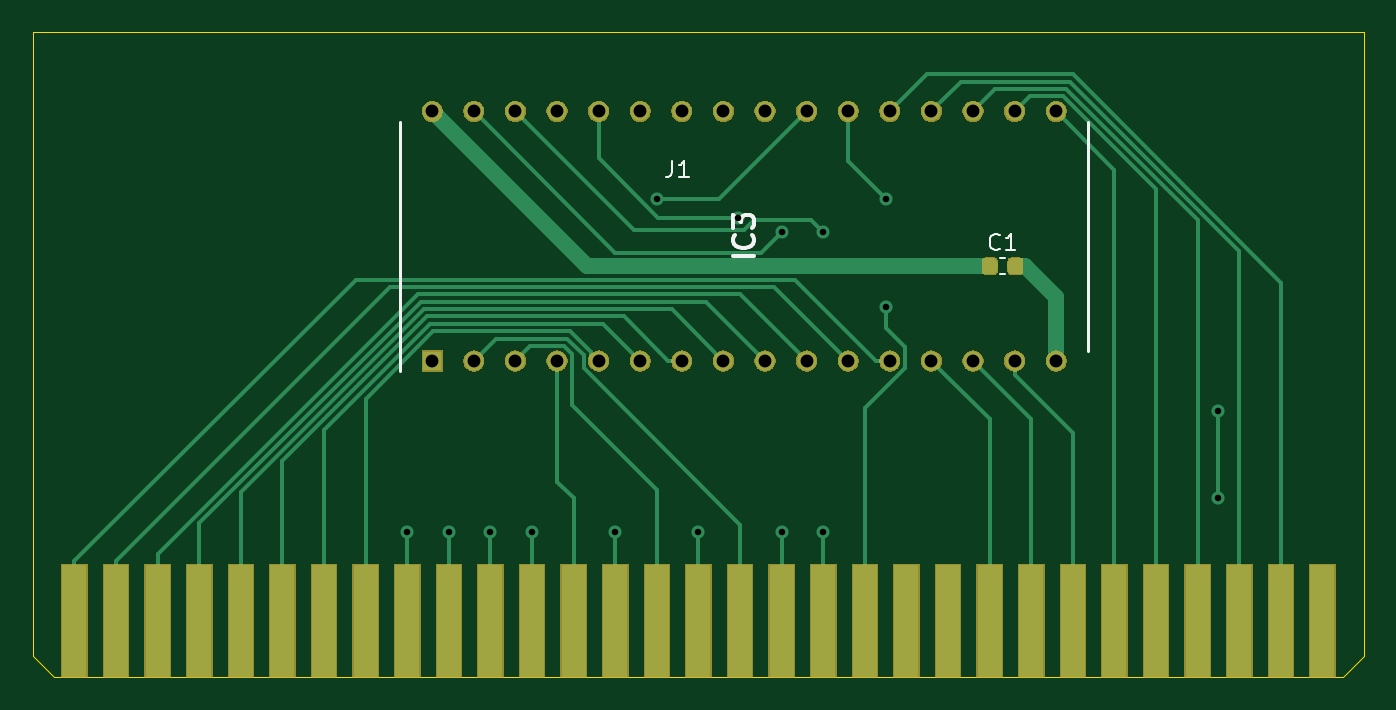
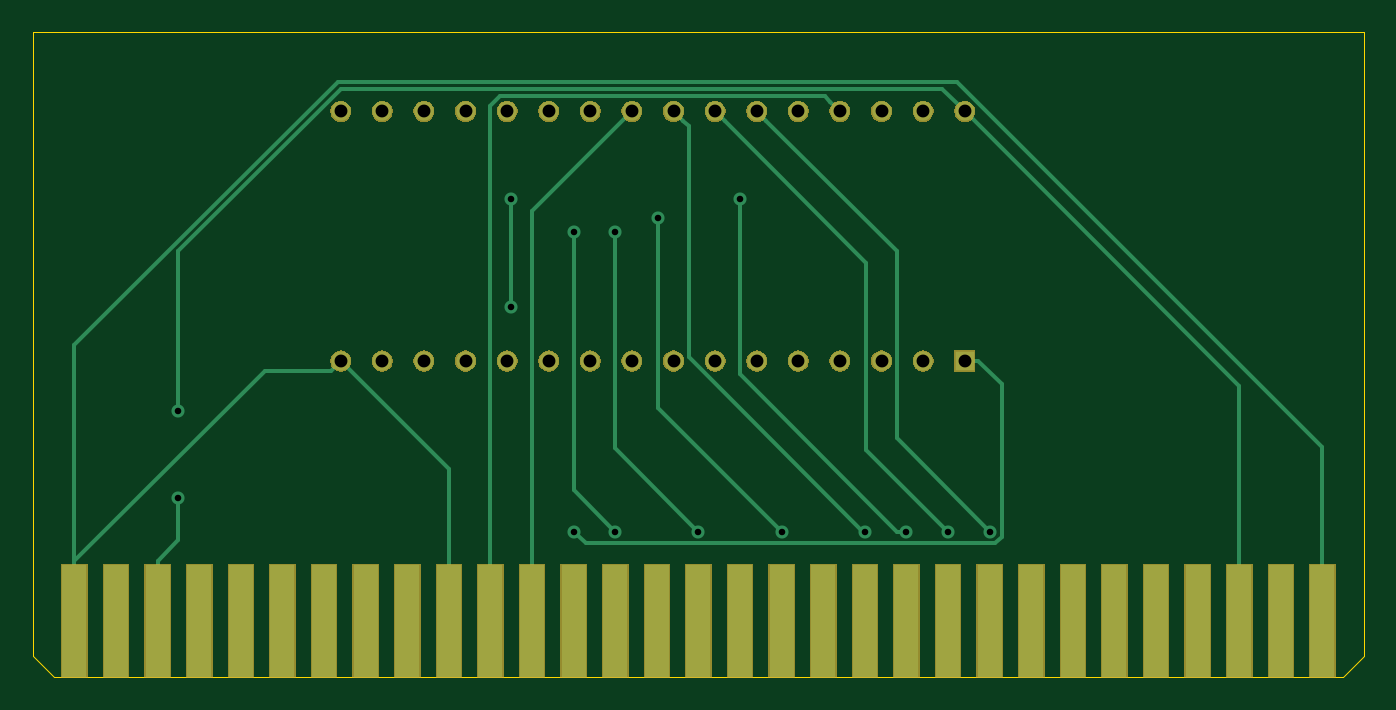
Circuit board: 11 layer files. Board 81.3 x 39.4 mm.
- bottom_copper: ISAMEM-B_Cu.gbr (6297 bytes)
- bottom_mask: ISAMEM-B_Mask.gbr (40304 bytes)
- paste: ISAMEM-B_Paste.gbr (502 bytes)
- bottom_silk: ISAMEM-B_SilkS.gbr (503 bytes)
- outline: ISAMEM-Edge_Cuts.gbr (868 bytes)
- top_copper: ISAMEM-F_Cu.gbr (14459 bytes)
- top_mask: ISAMEM-F_Mask.gbr (42338 bytes)
- paste: ISAMEM-F_Paste.gbr (4290 bytes)
- top_silk: ISAMEM-F_SilkS.gbr (2659 bytes)
- drill: ISAMEM-NPTH.drl (282 bytes)
- drill: ISAMEM-PTH.drl (915 bytes)

=== bottom_copper: ISAMEM-B_Cu.gbr ===
G04 #@! TF.GenerationSoftware,KiCad,Pcbnew,(5.1.5)-3*
G04 #@! TF.CreationDate,2021-07-01T11:46:27+03:00*
G04 #@! TF.ProjectId,ISAMEM,4953414d-454d-42e6-9b69-6361645f7063,rev?*
G04 #@! TF.SameCoordinates,Original*
G04 #@! TF.FileFunction,Copper,L2,Bot*
G04 #@! TF.FilePolarity,Positive*
%FSLAX46Y46*%
G04 Gerber Fmt 4.6, Leading zero omitted, Abs format (unit mm)*
G04 Created by KiCad (PCBNEW (5.1.5)-3) date 2021-07-01 11:46:27*
%MOMM*%
%LPD*%
G04 APERTURE LIST*
%ADD10C,1.184000*%
%ADD11R,1.184000X1.184000*%
%ADD12R,1.524000X6.858000*%
%ADD13C,0.800000*%
%ADD14C,0.250000*%
G04 APERTURE END LIST*
D10*
X192024000Y-103886000D03*
X194564000Y-103886000D03*
X197104000Y-103886000D03*
X199644000Y-103886000D03*
X202184000Y-103886000D03*
X204724000Y-103886000D03*
X207264000Y-103886000D03*
X209804000Y-103886000D03*
X212344000Y-103886000D03*
X214884000Y-103886000D03*
X217424000Y-103886000D03*
X219964000Y-103886000D03*
X222504000Y-103886000D03*
X225044000Y-103886000D03*
X227584000Y-103886000D03*
X230124000Y-103886000D03*
X230124000Y-119126000D03*
X227584000Y-119126000D03*
X225044000Y-119126000D03*
X222504000Y-119126000D03*
X219964000Y-119126000D03*
X217424000Y-119126000D03*
X214884000Y-119126000D03*
X212344000Y-119126000D03*
X209804000Y-119126000D03*
X207264000Y-119126000D03*
X204724000Y-119126000D03*
X202184000Y-119126000D03*
X199644000Y-119126000D03*
X197104000Y-119126000D03*
X194564000Y-119126000D03*
D11*
X192024000Y-119126000D03*
D12*
X246380000Y-135001000D03*
X243840000Y-135001000D03*
X241300000Y-135001000D03*
X238760000Y-135001000D03*
X236220000Y-135001000D03*
X233680000Y-135001000D03*
X231140000Y-135001000D03*
X228600000Y-135001000D03*
X226060000Y-135001000D03*
X223520000Y-135001000D03*
X220980000Y-135001000D03*
X218440000Y-135001000D03*
X215900000Y-135001000D03*
X213360000Y-135001000D03*
X210820000Y-135001000D03*
X208280000Y-135001000D03*
X205740000Y-135001000D03*
X203200000Y-135001000D03*
X200660000Y-135001000D03*
X198120000Y-135001000D03*
X195580000Y-135001000D03*
X193040000Y-135001000D03*
X190500000Y-135001000D03*
X187960000Y-135001000D03*
X185420000Y-135001000D03*
X182880000Y-135001000D03*
X180340000Y-135001000D03*
X177800000Y-135001000D03*
X175260000Y-135001000D03*
X172720000Y-135001000D03*
X170180000Y-135001000D03*
D13*
X219710000Y-109220000D03*
X240030000Y-122174000D03*
X240030000Y-127508000D03*
X213360000Y-129540000D03*
X215900000Y-111252000D03*
X215900000Y-129540000D03*
X219710000Y-115824000D03*
X203200000Y-129540000D03*
X210721001Y-110391001D03*
X190500000Y-129540000D03*
X193040000Y-129540000D03*
X198120000Y-129540000D03*
X195580000Y-129540000D03*
X205740000Y-109220000D03*
X208280000Y-129540000D03*
X213360000Y-111252000D03*
D14*
X175260000Y-120650000D02*
X192024000Y-103886000D01*
X175260000Y-135001000D02*
X175260000Y-120650000D01*
X230114151Y-102518989D02*
X240030000Y-112434838D01*
X192024000Y-103886000D02*
X193391011Y-102518989D01*
X193391011Y-102518989D02*
X230114151Y-102518989D01*
X240030000Y-112434838D02*
X240030000Y-122174000D01*
X240030000Y-122174000D02*
X240030000Y-122174000D01*
X241300000Y-131322000D02*
X240030000Y-130052000D01*
X241300000Y-135001000D02*
X241300000Y-131322000D01*
X240030000Y-130052000D02*
X240030000Y-127508000D01*
X240030000Y-127508000D02*
X240030000Y-127508000D01*
X223520000Y-125730000D02*
X223520000Y-135001000D01*
X230124000Y-119126000D02*
X223520000Y-125730000D01*
X234775999Y-119717999D02*
X246380000Y-131322000D01*
X230124000Y-119126000D02*
X230715999Y-119717999D01*
X230715999Y-119717999D02*
X234775999Y-119717999D01*
X246380000Y-131322000D02*
X246380000Y-135001000D01*
X230300552Y-102068980D02*
X246380000Y-118148428D01*
X192483858Y-102068980D02*
X230300552Y-102068980D01*
X170180000Y-124372838D02*
X192483858Y-102068980D01*
X246380000Y-118148428D02*
X246380000Y-131322000D01*
X170180000Y-135001000D02*
X170180000Y-124372838D01*
X213360000Y-129540000D02*
X215900000Y-127000000D01*
X215900000Y-127000000D02*
X215900000Y-111760000D01*
X215900000Y-111760000D02*
X215900000Y-111760000D01*
X215900000Y-111760000D02*
X215900000Y-111252000D01*
X191182000Y-119126000D02*
X192024000Y-119126000D01*
X189774999Y-120533001D02*
X191182000Y-119126000D01*
X189774999Y-129888001D02*
X189774999Y-120533001D01*
X190151999Y-130265001D02*
X189774999Y-129888001D01*
X215174999Y-130265001D02*
X190151999Y-130265001D01*
X215900000Y-129540000D02*
X215174999Y-130265001D01*
X219710000Y-109220000D02*
X219710000Y-115824000D01*
X200235999Y-103294001D02*
X199644000Y-103886000D01*
X220404161Y-102968999D02*
X200561001Y-102968999D01*
X220980000Y-103544838D02*
X220404161Y-102968999D01*
X200561001Y-102968999D02*
X200235999Y-103294001D01*
X220980000Y-135001000D02*
X220980000Y-103544838D01*
X210721001Y-122018999D02*
X210721001Y-113382999D01*
X203200000Y-129540000D02*
X210721001Y-122018999D01*
X210721001Y-113382999D02*
X210721001Y-110391001D01*
X210721001Y-110391001D02*
X210721001Y-110391001D01*
X204132001Y-104477999D02*
X204724000Y-103886000D01*
X196186999Y-112423001D02*
X204132001Y-104477999D01*
X196186999Y-123853001D02*
X196186999Y-112423001D01*
X190500000Y-129540000D02*
X196186999Y-123853001D01*
X198021001Y-113128999D02*
X206672001Y-104477999D01*
X206672001Y-104477999D02*
X207264000Y-103886000D01*
X198021001Y-124558999D02*
X198021001Y-113128999D01*
X193040000Y-129540000D02*
X198021001Y-124558999D01*
X209212001Y-104477999D02*
X209804000Y-103886000D01*
X208886999Y-118860163D02*
X208886999Y-104803001D01*
X198207162Y-129540000D02*
X208886999Y-118860163D01*
X208886999Y-104803001D02*
X209212001Y-104477999D01*
X198120000Y-129540000D02*
X198207162Y-129540000D01*
X218440000Y-109982000D02*
X212344000Y-103886000D01*
X218440000Y-135001000D02*
X218440000Y-109982000D01*
X196145685Y-129540000D02*
X205740000Y-119945685D01*
X195580000Y-129540000D02*
X196145685Y-129540000D01*
X205740000Y-119945685D02*
X205740000Y-109220000D01*
X205740000Y-109220000D02*
X205740000Y-109220000D01*
X208280000Y-129540000D02*
X213360000Y-124460000D01*
X213360000Y-124460000D02*
X213360000Y-113284000D01*
X213360000Y-113284000D02*
X213360000Y-113284000D01*
X213360000Y-113284000D02*
X213360000Y-111252000D01*
M02*

=== bottom_mask: ISAMEM-B_Mask.gbr (40304 bytes, source omitted) ===
=== paste: ISAMEM-B_Paste.gbr ===
G04 #@! TF.GenerationSoftware,KiCad,Pcbnew,(5.1.5)-3*
G04 #@! TF.CreationDate,2021-07-01T11:46:27+03:00*
G04 #@! TF.ProjectId,ISAMEM,4953414d-454d-42e6-9b69-6361645f7063,rev?*
G04 #@! TF.SameCoordinates,Original*
G04 #@! TF.FileFunction,Paste,Bot*
G04 #@! TF.FilePolarity,Positive*
%FSLAX46Y46*%
G04 Gerber Fmt 4.6, Leading zero omitted, Abs format (unit mm)*
G04 Created by KiCad (PCBNEW (5.1.5)-3) date 2021-07-01 11:46:27*
%MOMM*%
%LPD*%
G04 APERTURE LIST*
G04 APERTURE END LIST*
M02*

=== bottom_silk: ISAMEM-B_SilkS.gbr ===
G04 #@! TF.GenerationSoftware,KiCad,Pcbnew,(5.1.5)-3*
G04 #@! TF.CreationDate,2021-07-01T11:46:27+03:00*
G04 #@! TF.ProjectId,ISAMEM,4953414d-454d-42e6-9b69-6361645f7063,rev?*
G04 #@! TF.SameCoordinates,Original*
G04 #@! TF.FileFunction,Legend,Bot*
G04 #@! TF.FilePolarity,Positive*
%FSLAX46Y46*%
G04 Gerber Fmt 4.6, Leading zero omitted, Abs format (unit mm)*
G04 Created by KiCad (PCBNEW (5.1.5)-3) date 2021-07-01 11:46:27*
%MOMM*%
%LPD*%
G04 APERTURE LIST*
G04 APERTURE END LIST*
M02*

=== outline: ISAMEM-Edge_Cuts.gbr ===
G04 #@! TF.GenerationSoftware,KiCad,Pcbnew,(5.1.5)-3*
G04 #@! TF.CreationDate,2021-07-01T11:46:27+03:00*
G04 #@! TF.ProjectId,ISAMEM,4953414d-454d-42e6-9b69-6361645f7063,rev?*
G04 #@! TF.SameCoordinates,Original*
G04 #@! TF.FileFunction,Profile,NP*
%FSLAX46Y46*%
G04 Gerber Fmt 4.6, Leading zero omitted, Abs format (unit mm)*
G04 Created by KiCad (PCBNEW (5.1.5)-3) date 2021-07-01 11:46:27*
%MOMM*%
%LPD*%
G04 APERTURE LIST*
%ADD10C,0.050000*%
G04 APERTURE END LIST*
D10*
X248920000Y-99060000D02*
X248920000Y-137160000D01*
X167640000Y-99060000D02*
X248920000Y-99060000D01*
X167640000Y-130810000D02*
X167640000Y-99060000D01*
X167640000Y-137160000D02*
X167640000Y-130810000D01*
X168910000Y-138430000D02*
X167640000Y-137160000D01*
X247650000Y-138430000D02*
X168910000Y-138430000D01*
X248920000Y-137160000D02*
X247650000Y-138430000D01*
M02*

=== top_copper: ISAMEM-F_Cu.gbr (14459 bytes, source omitted) ===
=== top_mask: ISAMEM-F_Mask.gbr (42338 bytes, source omitted) ===
=== paste: ISAMEM-F_Paste.gbr ===
G04 #@! TF.GenerationSoftware,KiCad,Pcbnew,(5.1.5)-3*
G04 #@! TF.CreationDate,2021-07-01T11:46:27+03:00*
G04 #@! TF.ProjectId,ISAMEM,4953414d-454d-42e6-9b69-6361645f7063,rev?*
G04 #@! TF.SameCoordinates,Original*
G04 #@! TF.FileFunction,Paste,Top*
G04 #@! TF.FilePolarity,Positive*
%FSLAX46Y46*%
G04 Gerber Fmt 4.6, Leading zero omitted, Abs format (unit mm)*
G04 Created by KiCad (PCBNEW (5.1.5)-3) date 2021-07-01 11:46:27*
%MOMM*%
%LPD*%
G04 APERTURE LIST*
%ADD10C,0.100000*%
G04 APERTURE END LIST*
D10*
G36*
X227875191Y-112859960D02*
G01*
X227896426Y-112863110D01*
X227917250Y-112868326D01*
X227937462Y-112875558D01*
X227956868Y-112884737D01*
X227975281Y-112895773D01*
X227992524Y-112908561D01*
X228008430Y-112922977D01*
X228022846Y-112938883D01*
X228035634Y-112956126D01*
X228046670Y-112974539D01*
X228055849Y-112993945D01*
X228063081Y-113014157D01*
X228068297Y-113034981D01*
X228071447Y-113056216D01*
X228072500Y-113077657D01*
X228072500Y-113590157D01*
X228071447Y-113611598D01*
X228068297Y-113632833D01*
X228063081Y-113653657D01*
X228055849Y-113673869D01*
X228046670Y-113693275D01*
X228035634Y-113711688D01*
X228022846Y-113728931D01*
X228008430Y-113744837D01*
X227992524Y-113759253D01*
X227975281Y-113772041D01*
X227956868Y-113783077D01*
X227937462Y-113792256D01*
X227917250Y-113799488D01*
X227896426Y-113804704D01*
X227875191Y-113807854D01*
X227853750Y-113808907D01*
X227416250Y-113808907D01*
X227394809Y-113807854D01*
X227373574Y-113804704D01*
X227352750Y-113799488D01*
X227332538Y-113792256D01*
X227313132Y-113783077D01*
X227294719Y-113772041D01*
X227277476Y-113759253D01*
X227261570Y-113744837D01*
X227247154Y-113728931D01*
X227234366Y-113711688D01*
X227223330Y-113693275D01*
X227214151Y-113673869D01*
X227206919Y-113653657D01*
X227201703Y-113632833D01*
X227198553Y-113611598D01*
X227197500Y-113590157D01*
X227197500Y-113077657D01*
X227198553Y-113056216D01*
X227201703Y-113034981D01*
X227206919Y-113014157D01*
X227214151Y-112993945D01*
X227223330Y-112974539D01*
X227234366Y-112956126D01*
X227247154Y-112938883D01*
X227261570Y-112922977D01*
X227277476Y-112908561D01*
X227294719Y-112895773D01*
X227313132Y-112884737D01*
X227332538Y-112875558D01*
X227352750Y-112868326D01*
X227373574Y-112863110D01*
X227394809Y-112859960D01*
X227416250Y-112858907D01*
X227853750Y-112858907D01*
X227875191Y-112859960D01*
G37*
G36*
X226300191Y-112859960D02*
G01*
X226321426Y-112863110D01*
X226342250Y-112868326D01*
X226362462Y-112875558D01*
X226381868Y-112884737D01*
X226400281Y-112895773D01*
X226417524Y-112908561D01*
X226433430Y-112922977D01*
X226447846Y-112938883D01*
X226460634Y-112956126D01*
X226471670Y-112974539D01*
X226480849Y-112993945D01*
X226488081Y-113014157D01*
X226493297Y-113034981D01*
X226496447Y-113056216D01*
X226497500Y-113077657D01*
X226497500Y-113590157D01*
X226496447Y-113611598D01*
X226493297Y-113632833D01*
X226488081Y-113653657D01*
X226480849Y-113673869D01*
X226471670Y-113693275D01*
X226460634Y-113711688D01*
X226447846Y-113728931D01*
X226433430Y-113744837D01*
X226417524Y-113759253D01*
X226400281Y-113772041D01*
X226381868Y-113783077D01*
X226362462Y-113792256D01*
X226342250Y-113799488D01*
X226321426Y-113804704D01*
X226300191Y-113807854D01*
X226278750Y-113808907D01*
X225841250Y-113808907D01*
X225819809Y-113807854D01*
X225798574Y-113804704D01*
X225777750Y-113799488D01*
X225757538Y-113792256D01*
X225738132Y-113783077D01*
X225719719Y-113772041D01*
X225702476Y-113759253D01*
X225686570Y-113744837D01*
X225672154Y-113728931D01*
X225659366Y-113711688D01*
X225648330Y-113693275D01*
X225639151Y-113673869D01*
X225631919Y-113653657D01*
X225626703Y-113632833D01*
X225623553Y-113611598D01*
X225622500Y-113590157D01*
X225622500Y-113077657D01*
X225623553Y-113056216D01*
X225626703Y-113034981D01*
X225631919Y-113014157D01*
X225639151Y-112993945D01*
X225648330Y-112974539D01*
X225659366Y-112956126D01*
X225672154Y-112938883D01*
X225686570Y-112922977D01*
X225702476Y-112908561D01*
X225719719Y-112895773D01*
X225738132Y-112884737D01*
X225757538Y-112875558D01*
X225777750Y-112868326D01*
X225798574Y-112863110D01*
X225819809Y-112859960D01*
X225841250Y-112858907D01*
X226278750Y-112858907D01*
X226300191Y-112859960D01*
G37*
M02*

=== top_silk: ISAMEM-F_SilkS.gbr ===
G04 #@! TF.GenerationSoftware,KiCad,Pcbnew,(5.1.5)-3*
G04 #@! TF.CreationDate,2021-07-01T11:46:27+03:00*
G04 #@! TF.ProjectId,ISAMEM,4953414d-454d-42e6-9b69-6361645f7063,rev?*
G04 #@! TF.SameCoordinates,Original*
G04 #@! TF.FileFunction,Legend,Top*
G04 #@! TF.FilePolarity,Positive*
%FSLAX46Y46*%
G04 Gerber Fmt 4.6, Leading zero omitted, Abs format (unit mm)*
G04 Created by KiCad (PCBNEW (5.1.5)-3) date 2021-07-01 11:46:27*
%MOMM*%
%LPD*%
G04 APERTURE LIST*
%ADD10C,0.200000*%
%ADD11C,0.120000*%
%ADD12C,0.254000*%
%ADD13C,0.150000*%
G04 APERTURE END LIST*
D10*
X232092000Y-118491000D02*
X232092000Y-104521000D01*
X190056000Y-119718000D02*
X190056000Y-104521000D01*
D11*
X226684721Y-113843907D02*
X227010279Y-113843907D01*
X226684721Y-112823907D02*
X227010279Y-112823907D01*
D12*
X211648523Y-112745761D02*
X210378523Y-112745761D01*
X211527571Y-111415285D02*
X211588047Y-111475761D01*
X211648523Y-111657190D01*
X211648523Y-111778142D01*
X211588047Y-111959571D01*
X211467095Y-112080523D01*
X211346142Y-112141000D01*
X211104238Y-112201476D01*
X210922809Y-112201476D01*
X210680904Y-112141000D01*
X210559952Y-112080523D01*
X210439000Y-111959571D01*
X210378523Y-111778142D01*
X210378523Y-111657190D01*
X210439000Y-111475761D01*
X210499476Y-111415285D01*
X210378523Y-110991952D02*
X210378523Y-110205761D01*
X210862333Y-110629095D01*
X210862333Y-110447666D01*
X210922809Y-110326714D01*
X210983285Y-110266238D01*
X211104238Y-110205761D01*
X211406619Y-110205761D01*
X211527571Y-110266238D01*
X211588047Y-110326714D01*
X211648523Y-110447666D01*
X211648523Y-110810523D01*
X211588047Y-110931476D01*
X211527571Y-110991952D01*
D13*
X226680833Y-112261049D02*
X226633214Y-112308668D01*
X226490357Y-112356287D01*
X226395119Y-112356287D01*
X226252261Y-112308668D01*
X226157023Y-112213430D01*
X226109404Y-112118192D01*
X226061785Y-111927716D01*
X226061785Y-111784859D01*
X226109404Y-111594383D01*
X226157023Y-111499145D01*
X226252261Y-111403907D01*
X226395119Y-111356287D01*
X226490357Y-111356287D01*
X226633214Y-111403907D01*
X226680833Y-111451526D01*
X227633214Y-112356287D02*
X227061785Y-112356287D01*
X227347500Y-112356287D02*
X227347500Y-111356287D01*
X227252261Y-111499145D01*
X227157023Y-111594383D01*
X227061785Y-111642002D01*
X206676666Y-106894380D02*
X206676666Y-107608666D01*
X206629047Y-107751523D01*
X206533809Y-107846761D01*
X206390952Y-107894380D01*
X206295714Y-107894380D01*
X207676666Y-107894380D02*
X207105238Y-107894380D01*
X207390952Y-107894380D02*
X207390952Y-106894380D01*
X207295714Y-107037238D01*
X207200476Y-107132476D01*
X207105238Y-107180095D01*
M02*

=== drill: ISAMEM-NPTH.drl ===
M48
; DRILL file {KiCad (5.1.5)-3} date 1.7.2021 11.46.30
; FORMAT={-:-/ absolute / inch / decimal}
; #@! TF.CreationDate,2021-07-01T11:46:30+03:00
; #@! TF.GenerationSoftware,Kicad,Pcbnew,(5.1.5)-3
; #@! TF.FileFunction,NonPlated,1,2,NPTH
FMAT,2
INCH
%
G90
G05
T0
M30

=== drill: ISAMEM-PTH.drl ===
M48
; DRILL file {KiCad (5.1.5)-3} date 1.7.2021 11.46.30
; FORMAT={-:-/ absolute / inch / decimal}
; #@! TF.CreationDate,2021-07-01T11:46:30+03:00
; #@! TF.GenerationSoftware,Kicad,Pcbnew,(5.1.5)-3
; #@! TF.FileFunction,Plated,1,2,PTH
FMAT,2
INCH
T1C0.0157
T2C0.0309
%
G90
G05
T1
X7.5Y-5.1
X7.6Y-5.1
X7.7Y-5.1
X7.8Y-5.1
X8.0Y-5.1
X8.1Y-4.3
X8.2Y-5.1
X8.2961Y-4.3461
X8.4Y-4.38
X8.4Y-5.1
X8.5Y-4.38
X8.5Y-5.1
X8.65Y-4.3
X8.65Y-4.56
X9.45Y-4.81
X9.45Y-5.02
T2
X7.56Y-4.09
X7.56Y-4.69
X7.66Y-4.09
X7.66Y-4.69
X7.76Y-4.09
X7.76Y-4.69
X7.86Y-4.09
X7.86Y-4.69
X7.96Y-4.09
X7.96Y-4.69
X8.06Y-4.09
X8.06Y-4.69
X8.16Y-4.09
X8.16Y-4.69
X8.26Y-4.09
X8.26Y-4.69
X8.36Y-4.09
X8.36Y-4.69
X8.46Y-4.09
X8.46Y-4.69
X8.56Y-4.09
X8.56Y-4.69
X8.66Y-4.09
X8.66Y-4.69
X8.76Y-4.09
X8.76Y-4.69
X8.86Y-4.09
X8.86Y-4.69
X8.96Y-4.09
X8.96Y-4.69
X9.06Y-4.09
X9.06Y-4.69
T0
M30

